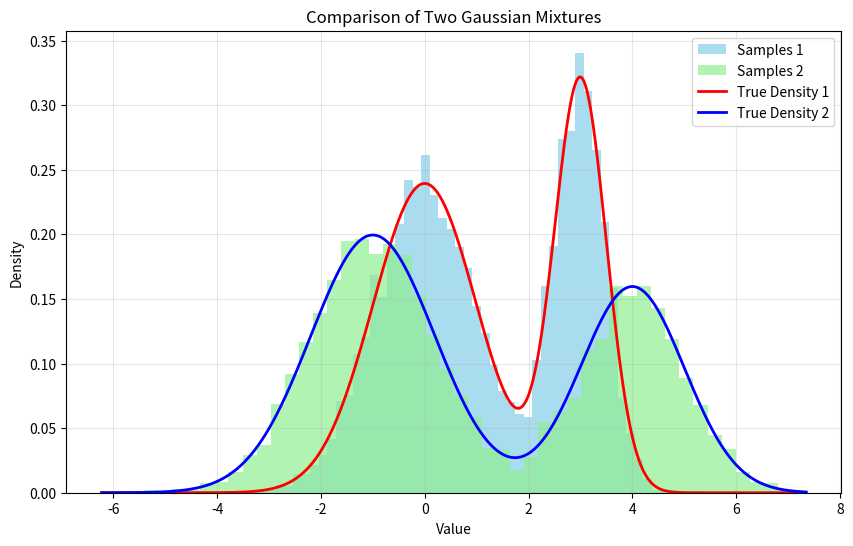

This chart was generated by the following Python code:
#%%
from scipy.stats import wasserstein_distance

# %%
import numpy as np
from scipy.stats import norm

def generate_gaussian_mixture(means, stds, weights, num_samples=1000):
    """
    Generate samples from a mixture of Gaussian distributions.
    
    Args:
        means (list): List of means for each Gaussian component
        stds (list): List of standard deviations for each component
        weights (list): List of weights for each component (should sum to 1)
        num_samples (int): Number of samples to generate
        
    Returns:
        np.array: Samples drawn from the Gaussian mixture
    """
    if not (len(means) == len(stds) == len(weights)):
        raise ValueError("means, stds, and weights must have same length")
    if not np.isclose(sum(weights), 1.0):
        raise ValueError("weights must sum to 1")
        
    # Choose which Gaussian to sample from based on weights
    components = np.random.choice(len(means), size=num_samples, p=weights)
    
    # Generate samples
    samples = np.zeros(num_samples)
    for i in range(len(means)):
        mask = components == i
        samples[mask] = np.random.normal(means[i], stds[i], size=mask.sum())
        
    return samples

# %%


# Generate a mixture of two Gaussians
means = [0, 3]  # Two peaks at x=0 and x=3
stds = [1, 0.5]  # Different spreads
weights = [0.6, 0.4]  # 60% from first Gaussian, 40% from second

samples = generate_gaussian_mixture(means, stds, weights, num_samples=10000)
samples2 = generate_gaussian_mixture([-1, 4], [1.2, 1], weights, num_samples=10000)

# Plot the distributions
import matplotlib.pyplot as plt

plt.figure(figsize=(10, 6))
plt.hist(samples, bins=50, density=True, alpha=0.7, color='skyblue', label='Samples 1')
plt.hist(samples2, bins=50, density=True, alpha=0.7, color='lightgreen', label='Samples 2')
plt.xlabel('Value')
plt.ylabel('Density')
plt.title('Comparison of Two Gaussian Mixtures')

# Add the true mixture density curves for comparison
x = np.linspace(min(min(samples), min(samples2)), max(max(samples), max(samples2)), 1000)
mixture_pdf = weights[0] * norm.pdf(x, means[0], stds[0]) + \
             weights[1] * norm.pdf(x, means[1], stds[1])
mixture_pdf2 = weights[0] * norm.pdf(x, -1, 1.2) + \
             weights[1] * norm.pdf(x, 4, 1)
plt.plot(x, mixture_pdf, 'r-', lw=2, label='True Density 1')
plt.plot(x, mixture_pdf2, 'b-', lw=2, label='True Density 2')
plt.legend()
plt.grid(True, alpha=0.3)
plt.show()

# %%
wasserstein_distance(samples, samples2)

# %%
from scipy.stats import wasserstein_distance

def wasserstein_p_distance(samples1, samples2, p=1):
    """
    Calculate the p-Wasserstein distance between two sets of samples.
    For p=1, this is equivalent to the Earth Mover's Distance (EMD).
    
    Args:
        samples1: Array of samples from first distribution
        samples2: Array of samples from second distribution 
        p: Order of the Wasserstein distance (default=1)
    
    Returns:
        float: The p-Wasserstein distance
    """
    # For p=1, we can use scipy's implementation
    if p == 1:
        return wasserstein_distance(samples1, samples2)
    
    # For p>1, we need to sort the samples and compute manually
    # This implements the 1D Wasserstein distance formula
    samples1_sorted = np.sort(samples1)
    samples2_sorted = np.sort(samples2)
    
    # Get quantile points
    n = len(samples1_sorted)
    m = len(samples2_sorted)
    quantiles = np.linspace(0, 1, 1000)
    
    # Interpolate points from both distributions
    points1 = np.quantile(samples1_sorted, quantiles)
    points2 = np.quantile(samples2_sorted, quantiles)
    
    # Calculate p-Wasserstein distance
    return np.power(np.mean(np.power(np.abs(points1 - points2), p)), 1/p)

# Example usage:
print(f"1-Wasserstein distance: {wasserstein_p_distance(samples, samples2, p=1):.4f}")
print(f"2-Wasserstein distance: {wasserstein_p_distance(samples, samples2, p=2):.4f}")


# %%

np.std(samples)
# %%
wasserstein_p_distance(samples, [np.mean(samples)], p=2)

# %%
wasserstein_p_distance(samples, [np.median(samples)], p=1)